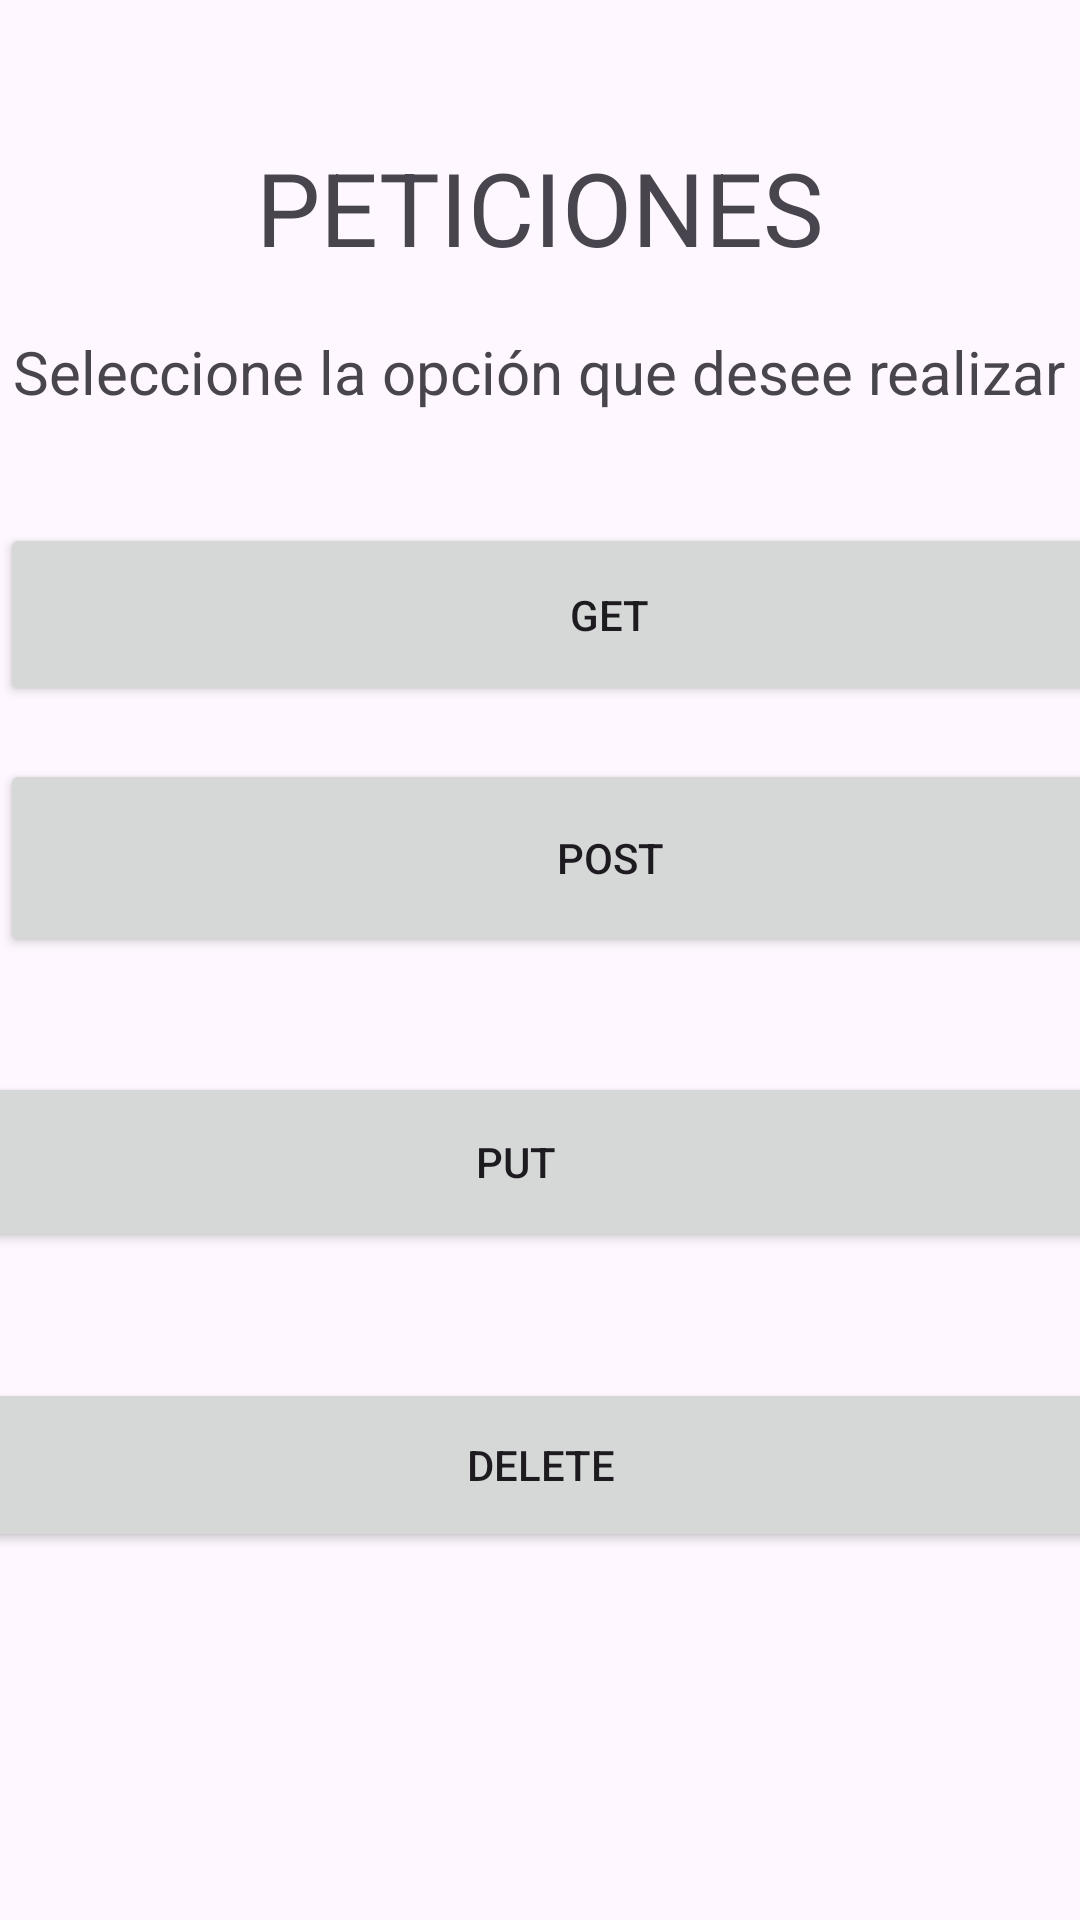

Reconstruct the res/layout file that produces this screen, plus the resources it refers to.
<!-- AndroidManifest.xml: application theme Theme.REST_APP -->
<!-- res/layout/activity_main.xml -->
<?xml version="1.0" encoding="utf-8"?>
<androidx.constraintlayout.widget.ConstraintLayout xmlns:android="http://schemas.android.com/apk/res/android"
    xmlns:app="http://schemas.android.com/apk/res-auto"
    xmlns:tools="http://schemas.android.com/tools"
    android:layout_width="match_parent"
    android:layout_height="match_parent"
    android:onClick="gotodeleteDAta"
    tools:context=".MainActivity"
    tools:layout_editor_absoluteX="10dp"
    tools:layout_editor_absoluteY="89dp">

    <TextView
        android:id="@+id/textView19"
        android:layout_width="wrap_content"
        android:layout_height="wrap_content"
        android:text="PETICIONES"
        android:textSize="34sp"
        app:layout_constraintBottom_toBottomOf="parent"
        app:layout_constraintEnd_toEndOf="parent"
        app:layout_constraintStart_toStartOf="parent"
        app:layout_constraintTop_toTopOf="parent"
        app:layout_constraintVertical_bias="0.078" />

    <Button
        android:id="@+id/button2"
        android:layout_width="407dp"
        android:layout_height="66dp"
        android:layout_marginBottom="128dp"
        android:onClick="gotopostData"
        android:text="POST"
        app:layout_constraintBottom_toBottomOf="parent"
        app:layout_constraintEnd_toEndOf="parent"
        app:layout_constraintHorizontal_bias="0.0"
        app:layout_constraintStart_toStartOf="parent"
        app:layout_constraintTop_toTopOf="parent"
        app:layout_constraintVertical_bias="0.567" />

    <Button
        android:id="@+id/button6"
        android:layout_width="397dp"
        android:layout_height="58dp"
        android:onClick="gotodeleteDAta"
        android:text="DELETE"
        app:layout_constraintBottom_toBottomOf="parent"
        app:layout_constraintEnd_toEndOf="parent"
        app:layout_constraintStart_toStartOf="parent"
        app:layout_constraintTop_toTopOf="parent"
        app:layout_constraintVertical_bias="0.789" />

    <Button
        android:id="@+id/button5"
        android:layout_width="401dp"
        android:layout_height="60dp"
        android:onClick="gotoputData"
        android:text="PUT"
        app:layout_constraintBottom_toBottomOf="parent"
        app:layout_constraintEnd_toEndOf="parent"
        app:layout_constraintHorizontal_bias="0.7"
        app:layout_constraintStart_toStartOf="parent"
        app:layout_constraintTop_toTopOf="parent"
        app:layout_constraintVertical_bias="0.616" />

    <Button
        android:id="@+id/button"
        android:layout_width="406dp"
        android:layout_height="61dp"
        android:onClick="gotogetData"
        android:text="GET"
        app:layout_constraintBottom_toBottomOf="parent"
        app:layout_constraintEnd_toEndOf="parent"
        app:layout_constraintHorizontal_bias="0.0"
        app:layout_constraintStart_toStartOf="parent"
        app:layout_constraintTop_toTopOf="parent"
        app:layout_constraintVertical_bias="0.301" />

    <TextView
        android:id="@+id/textView18"
        android:layout_width="wrap_content"
        android:layout_height="wrap_content"
        android:text="Seleccione la opción que desee realizar"
        android:textSize="20sp"
        app:layout_constraintBottom_toBottomOf="parent"
        app:layout_constraintEnd_toEndOf="parent"
        app:layout_constraintHorizontal_bias="0.491"
        app:layout_constraintStart_toStartOf="parent"
        app:layout_constraintTop_toTopOf="parent"
        app:layout_constraintVertical_bias="0.18" />

</androidx.constraintlayout.widget.ConstraintLayout>
<!-- resources referenced by this layout -->
<resources>
  <style name="Theme.REST_APP" parent="Base.Theme.REST_APP" />
  <style name="Base.Theme.REST_APP" parent="Theme.Material3.DayNight.NoActionBar">
          
          
      </style>
</resources>
